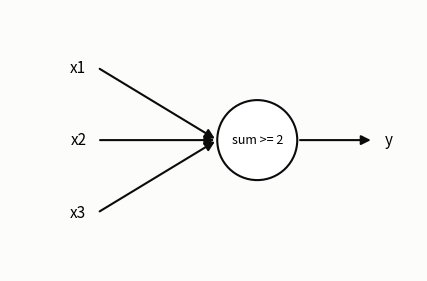
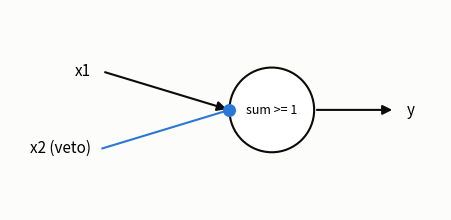
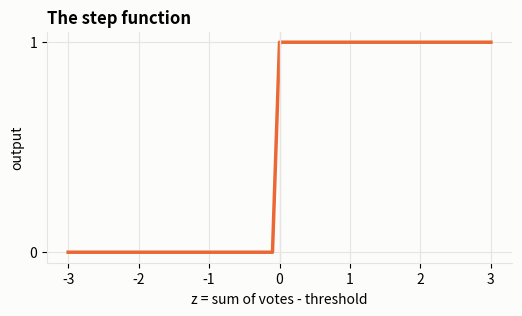
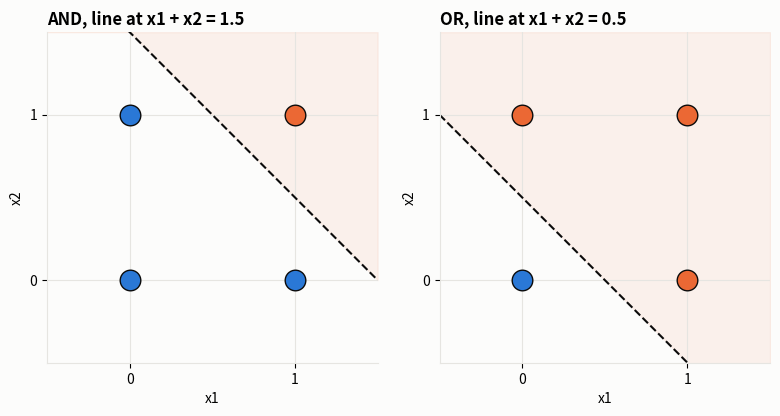
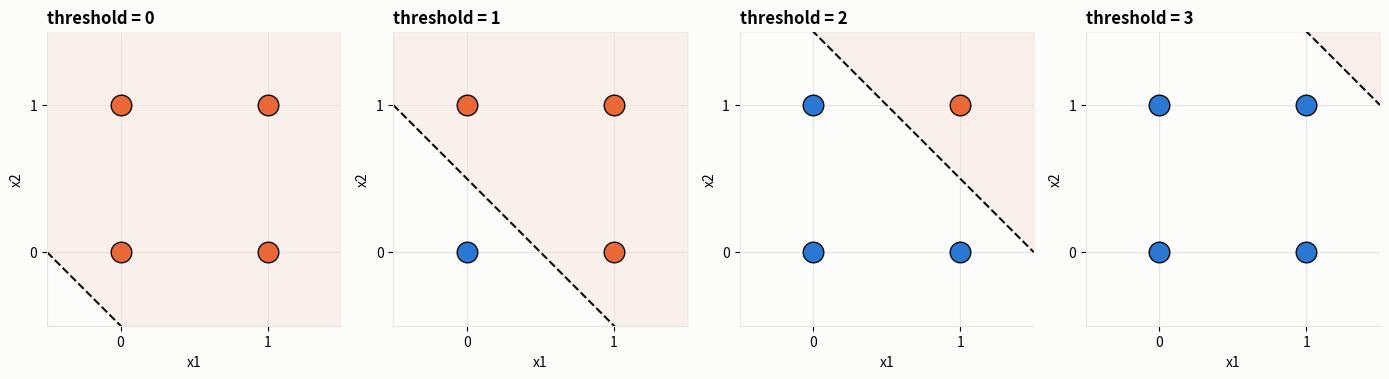
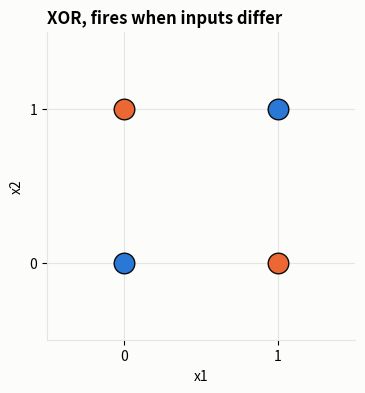
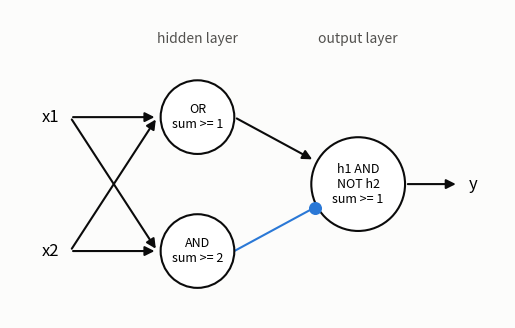
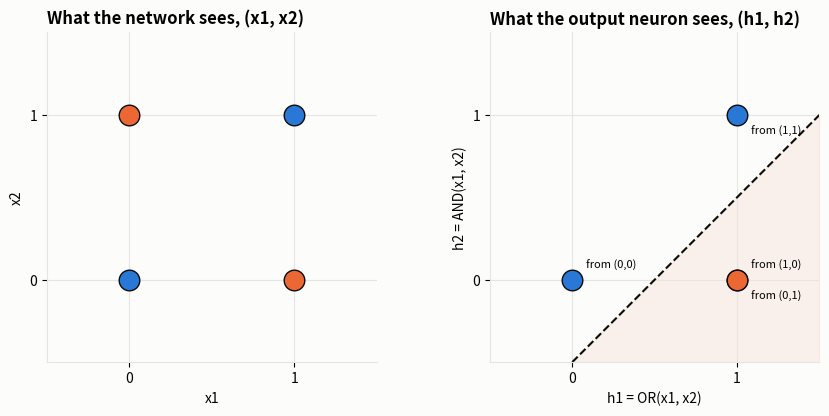

Source code (Python) for these figures, in order:
friend_1 = 1
friend_2 = 0
friend_3 = 1

total_yes = friend_1 + friend_2 + friend_3
threshold = 2

we_go = total_yes >= threshold
print("Yes votes:", total_yes)
print("Do we go?", we_go)

def neuron(inputs: list[int], threshold: int) -> int:
    total = sum(inputs)
    if total >= threshold:
        return 1
    return 0


print(neuron([1, 0, 1], threshold=2))
print(neuron([1, 0, 0], threshold=2))
print(neuron([1, 0, 0], threshold=1))

import matplotlib.pyplot as plt
from matplotlib.patches import Circle, FancyArrowPatch

INK = "#0b0b0b"
INK_SOFT = "#52514e"
GRID = "#e6e5e1"
ORANGE = "#eb6834"
BLUE = "#2a78d6"
SURFACE = "#fcfcfb"

plt.rcParams.update(
    {
        "figure.facecolor": SURFACE,
        "axes.facecolor": SURFACE,
        "axes.edgecolor": GRID,
        "axes.spines.top": False,
        "axes.spines.right": False,
        "axes.titleweight": "bold",
        "axes.titlelocation": "left",
        "legend.frameon": False,
    }
)

Point = tuple[float, float]


def draw_connection(ax: plt.Axes, start: Point, end: Point, veto: bool = False) -> None:
    if veto:
        ax.plot([start[0], end[0]], [start[1], end[1]], color=BLUE, lw=1.5)
        ax.scatter(*end, s=70, color=BLUE, zorder=4)
        return
    ax.add_patch(
        FancyArrowPatch(start, end, arrowstyle="-|>", color=INK, mutation_scale=14, lw=1.5)
    )


def draw_unit(ax: plt.Axes, center: Point, label: str, radius: float = 0.55) -> None:
    ax.add_patch(Circle(center, radius, fc="white", ec=INK, lw=1.5, zorder=3))
    ax.text(*center, label, ha="center", va="center", fontsize=9, zorder=5)


def draw_neuron_diagram(n_inputs: int, threshold: int, vetoes: list[bool] | None = None) -> None:
    vetoes = vetoes or [False] * n_inputs
    fig, ax = plt.subplots(figsize=(6, 1 + 0.8 * n_inputs))
    ys = [(n_inputs - 1) / 2 - i for i in range(n_inputs)]
    for i, y in enumerate(ys):
        label = f"x{i + 1}" + (" (veto)" if vetoes[i] else "")
        ax.text(-0.15, y, label, ha="right", va="center", fontsize=11)
        draw_connection(ax, (0, y), (1.65, 0), veto=vetoes[i])
    draw_unit(ax, (2.2, 0), f"sum >= {threshold}")
    draw_connection(ax, (2.75, 0), (3.8, 0))
    ax.text(3.95, 0, "y", ha="left", va="center", fontsize=11)
    ax.set(xlim=(-1.2, 4.4), ylim=(min(ys) - 0.8, max(ys) + 0.8))
    ax.set_aspect("equal")
    ax.axis("off")
    plt.show()


draw_neuron_diagram(n_inputs=3, threshold=2)

for x1 in [0, 1]:
    for x2 in [0, 1]:
        output = neuron([x1, x2], threshold=2)
        print(f"x1={x1}  x2={x2}  ->  {output}")

from collections.abc import Callable

Gate = Callable[[int, int], int]


def show_table(gate: Gate, name: str) -> None:
    print(f"x1  x2  |  {name}")
    print("--------+------")
    for x1 in [0, 1]:
        for x2 in [0, 1]:
            print(f" {x1}   {x2}  |  {gate(x1, x2)}")


def and_gate(x1: int, x2: int) -> int:
    return neuron([x1, x2], threshold=2)


def or_gate(x1: int, x2: int) -> int:
    return neuron([x1, x2], threshold=1)


show_table(and_gate, "AND")
print()
show_table(or_gate, "OR")

draw_neuron_diagram(n_inputs=2, threshold=1, vetoes=[False, True])

def neuron_with_veto(inputs: list[int], vetoes: list[bool], threshold: int) -> int:
    for value, is_veto in zip(inputs, vetoes, strict=True):
        if is_veto and value == 1:
            return 0
    votes = [value for value, is_veto in zip(inputs, vetoes, strict=True) if not is_veto]
    if sum(votes) >= threshold:
        return 1
    return 0

def not_gate(x: int) -> int:
    return neuron_with_veto([x], vetoes=[True], threshold=0)


print("NOT 0 =", not_gate(0))
print("NOT 1 =", not_gate(1))

def x1_and_not_x2(x1: int, x2: int) -> int:
    return neuron_with_veto([x1, x2], vetoes=[False, True], threshold=1)


show_table(x1_and_not_x2, "x1 AND NOT x2")

def step(z: float) -> int:
    if z >= 0:
        return 1
    return 0


zs = [z / 10 for z in range(-30, 31)]
fig, ax = plt.subplots(figsize=(6, 3))
ax.plot(zs, [step(z) for z in zs], color=ORANGE, lw=2.5)
ax.axvline(0, color=GRID, lw=1)
ax.set(
    xlabel="z = sum of votes - threshold", ylabel="output", yticks=[0, 1], title="The step function"
)
ax.grid(True, color=GRID)
plt.show()

def neuron_v2(inputs: list[int], threshold: int) -> int:
    z = sum(inputs) - threshold
    return step(z)


print(neuron_v2([1, 1], threshold=2), neuron_v2([1, 0], threshold=2))

def draw_points(ax: plt.Axes, gate: Gate, title: str) -> None:
    for x1 in [0, 1]:
        for x2 in [0, 1]:
            colour = ORANGE if gate(x1, x2) == 1 else BLUE
            ax.scatter(x1, x2, color=colour, s=220, edgecolor=INK, zorder=3)
    ax.set(
        xlim=(-0.5, 1.5),
        ylim=(-0.5, 1.5),
        xticks=[0, 1],
        yticks=[0, 1],
        xlabel="x1",
        ylabel="x2",
        title=title,
    )
    ax.set_aspect("equal")
    ax.grid(True, color=GRID)


def draw_threshold_line(ax: plt.Axes, threshold: int) -> None:
    xs = [-0.5, 1.5]
    line = [threshold - 0.5 - x for x in xs]
    ax.plot(xs, line, color=INK, ls="--", lw=1.5)
    ax.fill_between(xs, line, 1.5, color=ORANGE, alpha=0.08, zorder=0)


fig, axes = plt.subplots(1, 2, figsize=(8, 4))
draw_points(axes[0], and_gate, "AND, line at x1 + x2 = 1.5")
draw_threshold_line(axes[0], threshold=2)
draw_points(axes[1], or_gate, "OR, line at x1 + x2 = 0.5")
draw_threshold_line(axes[1], threshold=1)
fig.tight_layout()
plt.show()

fig, axes = plt.subplots(1, 4, figsize=(14, 3.6))
for ax, t in zip(axes, [0, 1, 2, 3], strict=True):
    draw_points(ax, lambda x1, x2, t=t: neuron([x1, x2], t), f"threshold = {t}")
    draw_threshold_line(ax, t)
fig.tight_layout()
plt.show()

def xor_target(x1: int, x2: int) -> int:
    return 1 if x1 != x2 else 0


fig, ax = plt.subplots(figsize=(4, 4))
draw_points(ax, xor_target, "XOR, fires when inputs differ")
plt.show()

def same_table(gate_a: Gate, gate_b: Gate) -> bool:
    return all(gate_a(x1, x2) == gate_b(x1, x2) for x1 in [0, 1] for x2 in [0, 1])


for threshold in [0, 1, 2, 3]:
    candidate: Gate = lambda x1, x2, t=threshold: neuron([x1, x2], t)  # noqa: E731
    print(f"threshold {threshold}: same as XOR? {same_table(candidate, xor_target)}")

def draw_xor_network() -> None:
    fig, ax = plt.subplots(figsize=(8, 4))
    inputs: dict[str, Point] = {"x1": (0, 1), "x2": (0, -1)}
    hidden: dict[str, Point] = {"OR\nsum >= 1": (2.2, 1), "AND\nsum >= 2": (2.2, -1)}
    out: Point = (4.6, 0)
    for name, pos in inputs.items():
        ax.text(*pos, name, ha="center", va="center", fontsize=12)
        for target in hidden.values():
            draw_connection(ax, (pos[0] + 0.3, pos[1]), (target[0] - 0.6, target[1]))
    for name, pos in hidden.items():
        draw_unit(ax, pos, name)
    draw_connection(ax, (2.75, 1), (3.95, 0.35))
    draw_connection(ax, (2.75, -1), (3.95, -0.35), veto=True)
    draw_unit(ax, out, "h1 AND\nNOT h2\nsum >= 1", radius=0.7)
    draw_connection(ax, (5.3, 0), (6.1, 0))
    ax.text(6.25, 0, "y", ha="left", va="center", fontsize=12)
    ax.text(2.2, 2.1, "hidden layer", ha="center", fontsize=10, color=INK_SOFT)
    ax.text(4.6, 2.1, "output layer", ha="center", fontsize=10, color=INK_SOFT)
    ax.set(xlim=(-0.6, 6.8), ylim=(-2, 2.6))
    ax.set_aspect("equal")
    ax.axis("off")
    plt.show()


draw_xor_network()

def xor_network(x1: int, x2: int) -> int:
    h1 = or_gate(x1, x2)
    h2 = and_gate(x1, x2)
    return x1_and_not_x2(h1, h2)


show_table(xor_network, "XOR")
print()
print("Same as the target?", same_table(xor_network, xor_target))

fig, axes = plt.subplots(1, 2, figsize=(9, 4.2))
draw_points(axes[0], xor_target, "What the network sees, (x1, x2)")

ax = axes[1]
for x1 in [0, 1]:
    for x2 in [0, 1]:
        h1, h2 = or_gate(x1, x2), and_gate(x1, x2)
        colour = ORANGE if xor_target(x1, x2) == 1 else BLUE
        ax.scatter(h1, h2, color=colour, s=220, edgecolor=INK, zorder=3)
        ax.annotate(
            f"from ({x1},{x2})",
            (h1, h2),
            xytext=(10, -14 if x2 else 8),
            textcoords="offset points",
            fontsize=8,
        )
xs = [0.0, 1.5]
line = [x - 0.5 for x in xs]
ax.plot(xs, line, color=INK, ls="--", lw=1.5)
ax.fill_between(xs, -0.5, line, color=ORANGE, alpha=0.08, zorder=0)
ax.set(xlim=(-0.5, 1.5), ylim=(-0.5, 1.5), xticks=[0, 1], yticks=[0, 1])
ax.set(
    xlabel="h1 = OR(x1, x2)",
    ylabel="h2 = AND(x1, x2)",
    title="What the output neuron sees, (h1, h2)",
)
ax.set_aspect("equal")
ax.grid(True, color=GRID)
fig.tight_layout()
plt.show()

import numpy as np
from numpy.typing import NDArray

Binary = NDArray[np.int_]


def np_step(z: NDArray[np.number]) -> Binary:
    return (z >= 0).astype(np.int_)


def np_neuron(x: Binary, threshold: int) -> Binary:
    z = x.sum(axis=1) - threshold
    return np_step(z)


all_four = np.array([[0, 0], [0, 1], [1, 0], [1, 1]])

print("AND:", np_neuron(all_four, threshold=2))
print("OR: ", np_neuron(all_four, threshold=1))
